Run: headless pygame with SDL's dummy video driver; simulated clock (each Clock.tick advances the game by its frame time, no real sleeping); random seed 0; keys injected as events and as key.get_pressed() state; no mouse input.
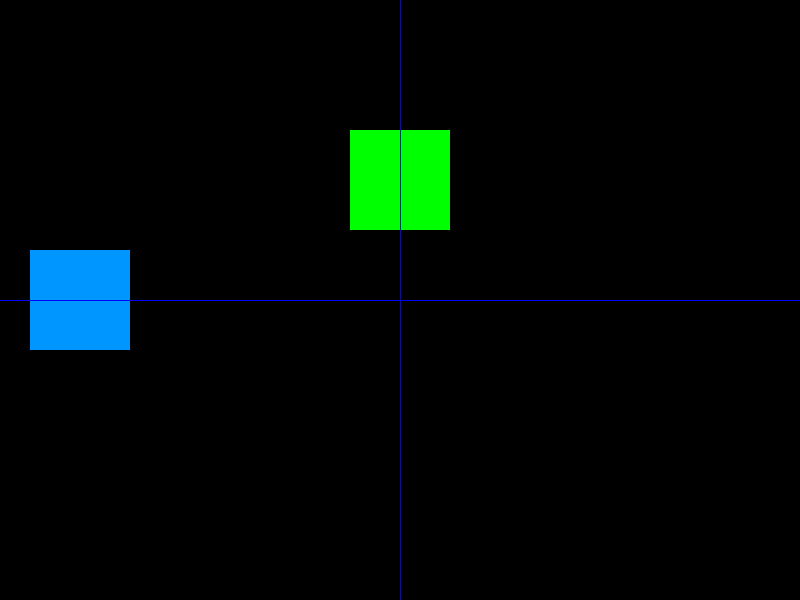
Frame 1 of 4 · flips 1–60 · no input
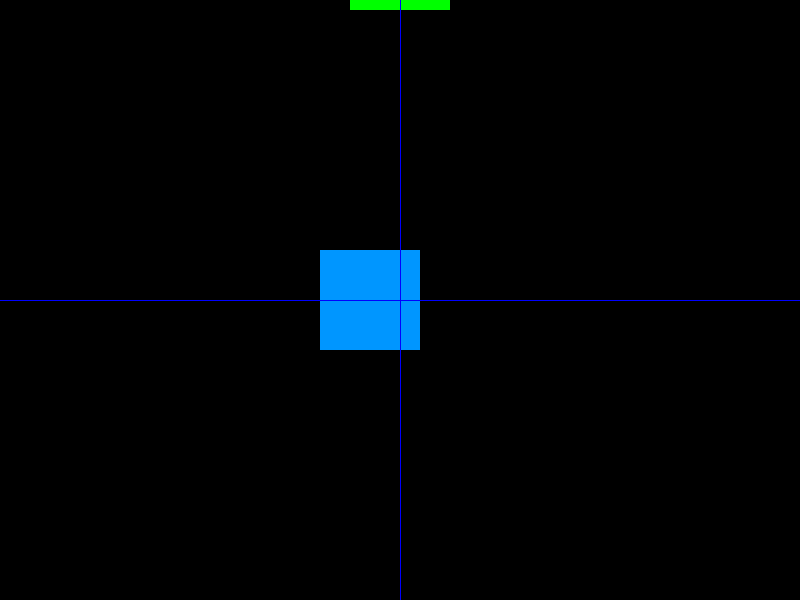
Frame 2 of 4 · flips 61–180 · tapped SPACE, RETURN · held RIGHT (→), D
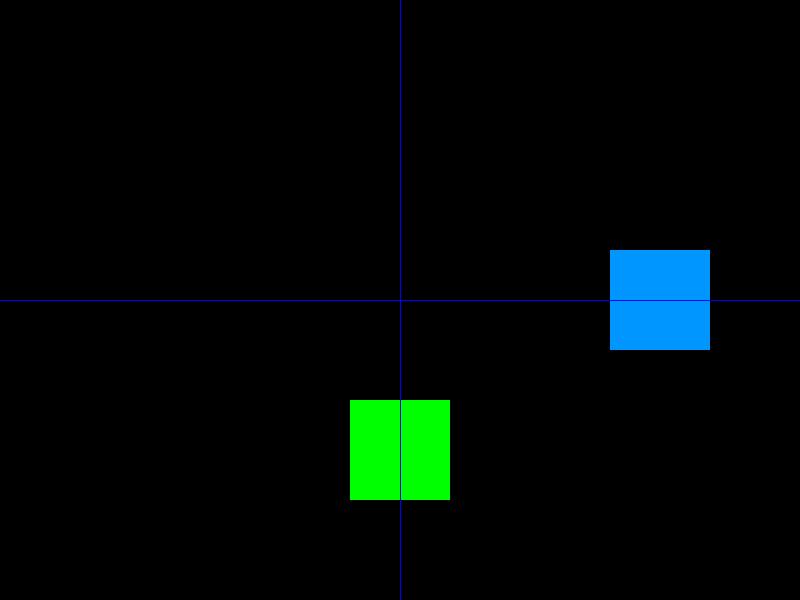
Frame 3 of 4 · flips 181–300 · held DOWN (↓), S
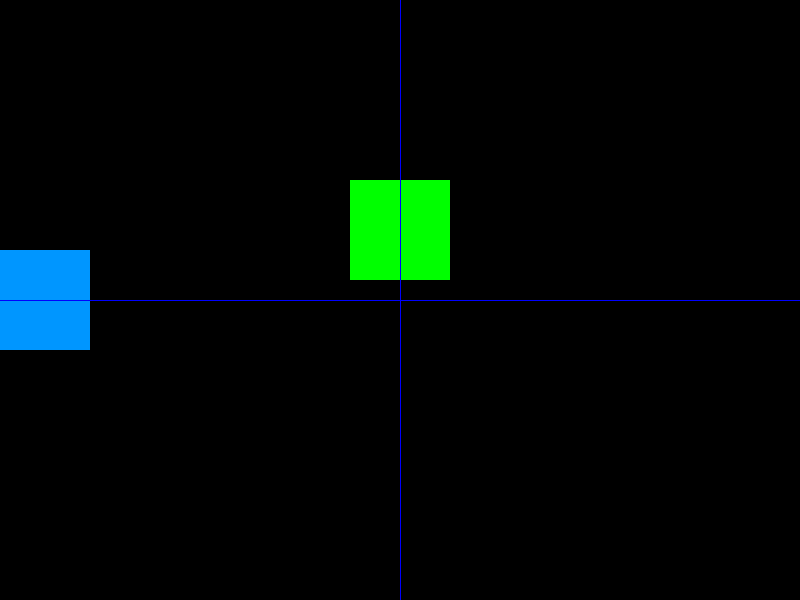
Frame 4 of 4 · flips 301–420 · held LEFT (←), A, UP (↑), W

The pygame program that drew these frames:

import pygame, sys

pygame.init()

BLANCO = (255,255,255)
NEGRO = (0,0,0)
ROJO = (255,0,0)
AZUL = (0,0,255)
VERDE = (0,255,0)
AZUL_CLARO = (0,150,255)

ANCHO = 800
ALTO = 600
FPS = 30

SIZE = (ANCHO, ALTO)

PANTALLA = pygame.display.set_mode(SIZE) #px
pygame.display.set_caption("miprimer juego")

#PANTALLA.fill(ROJO)

imagen_vertical = pygame.Surface((100,100))
imagen_vertical.fill(VERDE)

rectangulo_vertical = imagen_vertical.get_rect() #que me de un rectangulo
rectangulo_vertical.center= (ANCHO//2 , ALTO//2) #ubicar el rectandulo en un lugar de la pantalla


imagen_horizontal = pygame.Surface((100,100))
imagen_horizontal.fill(AZUL_CLARO)

rectangulo_horizontal = imagen_vertical.get_rect() #que me de un rectangulo
rectangulo_horizontal.center= (ANCHO//2 , ALTO//2) #ubicar el rectandulo en un lugar de la pantalla

clock = pygame.time.Clock()

while True:

    clock.tick(FPS)

    for evento in pygame.event.get():
        if evento.type == pygame.QUIT:
            pygame.quit()
            sys.exit()

    PANTALLA.fill(NEGRO)

    PANTALLA.blit(imagen_vertical, rectangulo_vertical)
    rectangulo_vertical.y += 10
    if rectangulo_vertical.top > ALTO:
        rectangulo_vertical.bottom = 0

    PANTALLA.blit(imagen_horizontal, rectangulo_horizontal)
    rectangulo_horizontal.x += 10
    if rectangulo_horizontal.left > ANCHO:
        rectangulo_horizontal.right = 0

    pygame.draw.line(PANTALLA, AZUL,(400,0),(400,800),1)
    pygame.draw.line(PANTALLA, AZUL,(0,300),(800,300),1)

    pygame.display.flip()
pygame.quit()
#blit -> pone una superficie arriba de la pantalla
#fill -> pintar

#mañana -> los dos rectangulos vuelvan aparecer
